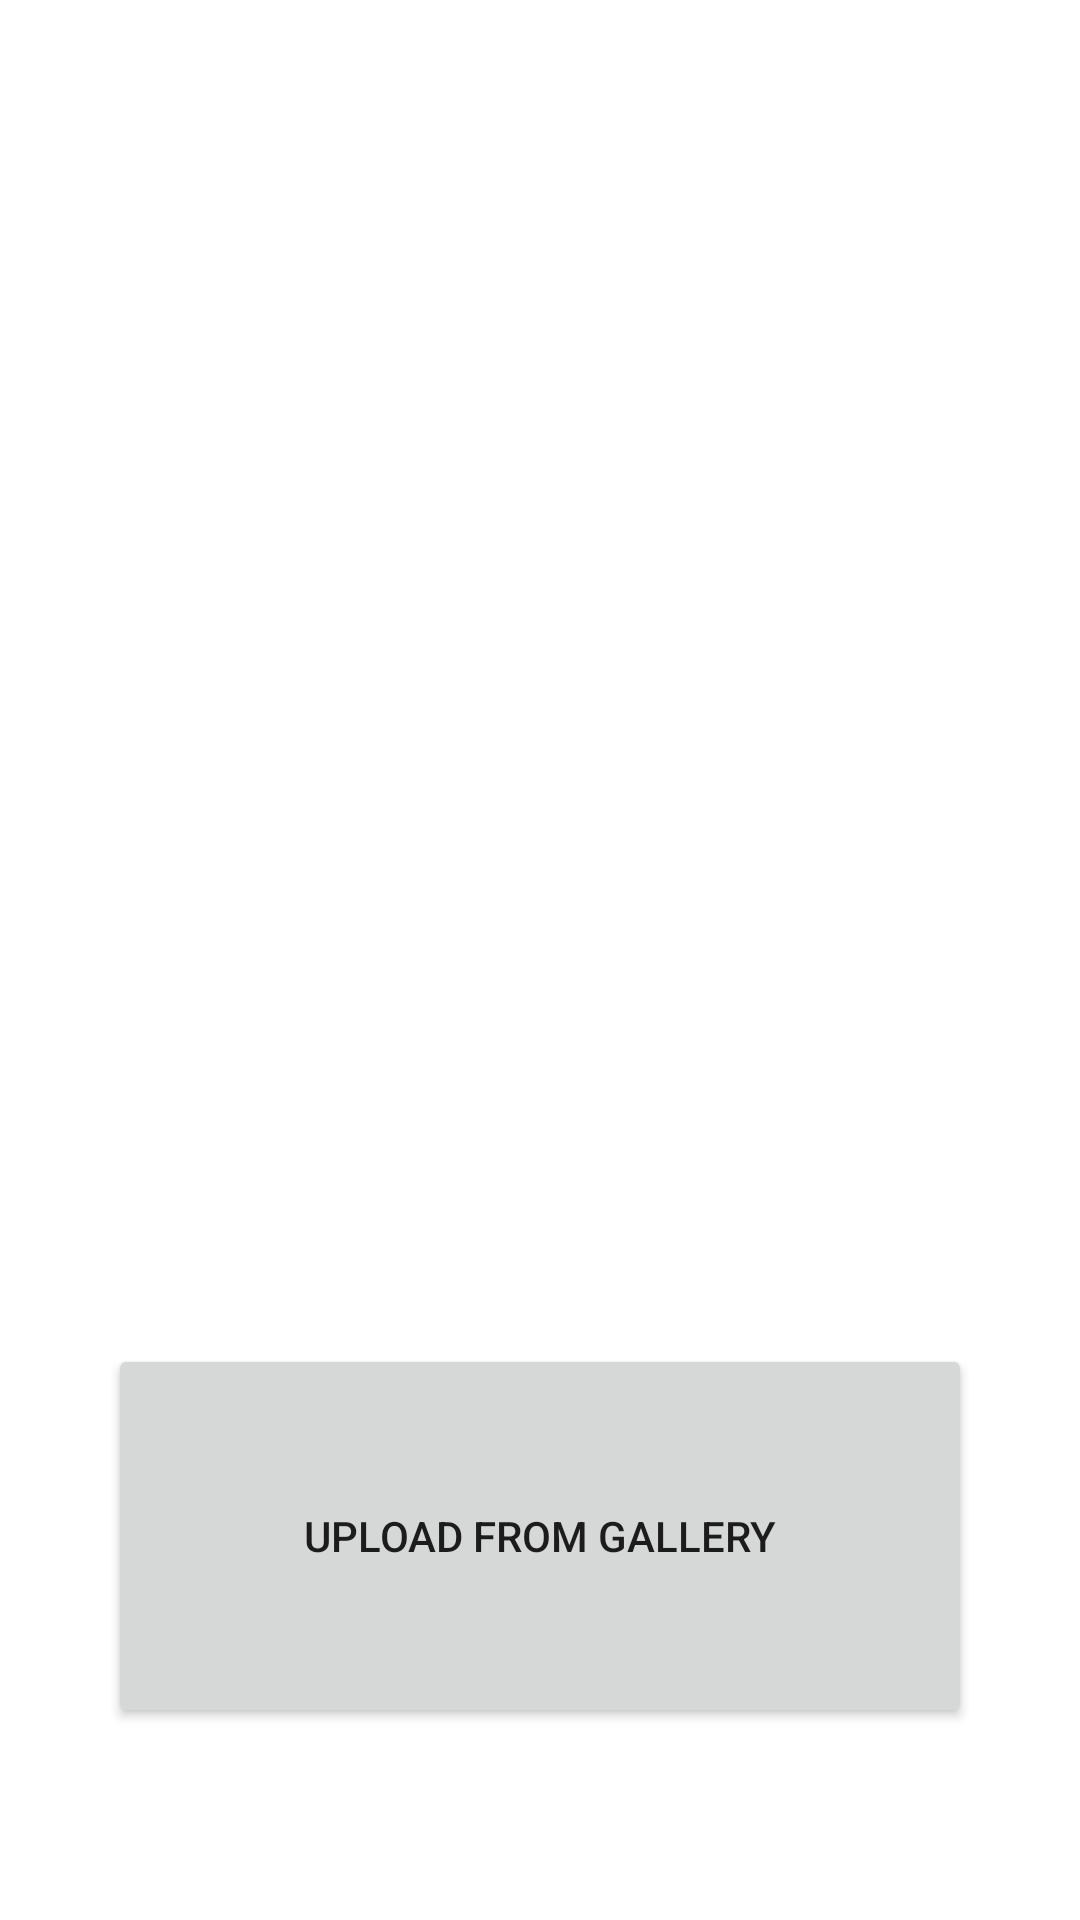

The Android layout XML behind this screen, and the referenced resources:
<!-- AndroidManifest.xml: application theme Theme.AlphaVersion1 -->
<!-- res/layout/activity_main2.xml -->
<?xml version="1.0" encoding="utf-8"?>
<LinearLayout xmlns:android="http://schemas.android.com/apk/res/android"
    xmlns:app="http://schemas.android.com/apk/res-auto"
    xmlns:tools="http://schemas.android.com/tools"
    android:layout_width="match_parent"
    android:layout_height="match_parent"
    tools:context=".MainActivity2">

    <Space
        android:layout_width="0dp"
        android:layout_height="match_parent"
        android:layout_weight="10" />

    <LinearLayout
        android:layout_width="0dp"
        android:layout_height="match_parent"
        android:layout_weight="80"
        android:orientation="vertical">

        <Space
            android:layout_width="match_parent"
            android:layout_height="0dp"
            android:layout_weight="10" />

        <ImageView
            android:id="@+id/image_gallery"
            android:layout_width="match_parent"
            android:layout_height="0dp"
            android:layout_weight="50"
            app:srcCompat="@drawable/common_google_signin_btn_icon_light_normal_background" />

        <Space
            android:layout_width="match_parent"
            android:layout_height="0dp"
            android:layout_weight="10" />

        <Button
            android:id="@+id/btn_gallery"
            android:layout_width="match_parent"
            android:layout_height="0dp"
            android:layout_weight="20"
            android:text="Upload From Gallery" />

        <Space
            android:layout_width="match_parent"
            android:layout_height="0dp"
            android:layout_weight="10" />
    </LinearLayout>

    <Space
        android:layout_width="0dp"
        android:layout_height="wrap_content"
        android:layout_weight="10" />
</LinearLayout>
<!-- resources referenced by this layout -->
<resources>
  <style name="Theme.AlphaVersion1" parent="Theme.MaterialComponents.DayNight.DarkActionBar">
          
          <item name="colorPrimary">@color/purple_500</item>
          <item name="colorPrimaryVariant">@color/purple_700</item>
          <item name="colorOnPrimary">@color/white</item>
          
          <item name="colorSecondary">@color/teal_200</item>
          <item name="colorSecondaryVariant">@color/teal_700</item>
          <item name="colorOnSecondary">@color/black</item>
          
          <item name="android:statusBarColor">?attr/colorPrimaryVariant</item>
          
      </style>
  <!-- not gathered from this repository: default colours our renderer supplied (Android Studio template values) -->
  <color name="purple_500">#FF6200EE</color>
  <color name="purple_700">#FF3700B3</color>
  <color name="teal_200">#FF03DAC5</color>
  <color name="teal_700">#FF018786</color>
  <color name="black">#FF000000</color>
  <color name="white">#FFFFFFFF</color>
</resources>
